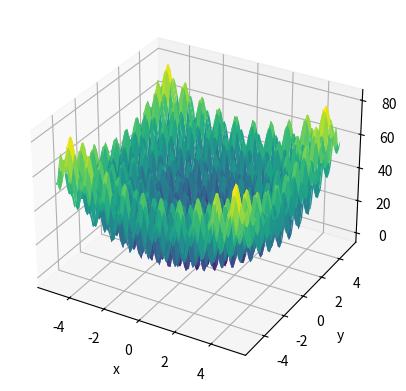

Write Python code to recreate this figure.
# [redacted]

import numpy as np
import matplotlib.pyplot as plt
from mpl_toolkits.mplot3d import Axes3D

# Define the Rastrigin function
def rastrigin(x):
    n = len(x)
    return 10*n + sum([xi**2 - 10*np.cos(2*np.pi*xi) for xi in x])

# Define the PSO algorithm
def pso(cost_func, dim=2, num_particles=30, max_iter=100, w=0.5, c1=1, c2=2):
    # Initialize particles and velocities
    particles = np.random.uniform(-5.12, 5.12, (num_particles, dim))
    velocities = np.zeros((num_particles, dim))

    # Initialize the best positions and fitness values
    best_positions = np.copy(particles)
    best_fitness = np.array([cost_func(p) for p in particles])
    swarm_best_position = best_positions[np.argmin(best_fitness)]
    swarm_best_fitness = np.min(best_fitness)

    # Iterate through the specified number of iterations, updating the velocity and position of each particle at each iteration
    for i in range(max_iter):
        # Update velocities
        r1 = np.random.uniform(0, 1, (num_particles, dim))
        r2 = np.random.uniform(0, 1, (num_particles, dim))
        velocities = w * velocities + c1 * r1 * (best_positions - particles) + c2 * r2 * (swarm_best_position - particles)

        # Update positions
        particles += velocities

        # Evaluate fitness of each particle
        fitness_values = np.array([cost_func(p) for p in particles])

        # Update best positions and fitness values
        improved_indices = np.where(fitness_values < best_fitness)
        best_positions[improved_indices] = particles[improved_indices]
        best_fitness[improved_indices] = fitness_values[improved_indices]
        if np.min(fitness_values) < swarm_best_fitness:
            swarm_best_position = particles[np.argmin(fitness_values)]
            swarm_best_fitness = np.min(fitness_values)

    # Return the best solution found by the PSO algorithm
    return swarm_best_position, swarm_best_fitness

# Define the dimensions of the problem
dim = 2

# Run the PSO algorithm on the Rastrigin function
solution, fitness = pso(rastrigin, dim=dim)

# Print the solution and fitness value
print('Solution:', solution)
print('Fitness:', fitness)

# Create a meshgrid for visualization
x = np.linspace(-5.12, 5.12, 100)
y = np.linspace(-5.12, 5.12, 100)
X, Y = np.meshgrid(x, y)
Z = rastrigin([X, Y])

# Create a 3D plot of the Rastrigin function
fig = plt.figure()
ax = fig.add_subplot(111, projection='3d')
ax.plot_surface(X, Y, Z, cmap='viridis')
ax.set_xlabel('x')
ax.set_ylabel('y')
ax.set_zlabel('z')

# Plot the solution found by the PSO algorithm
ax.scatter(solution[0], solution[1], fitness, color='red')
plt.show()